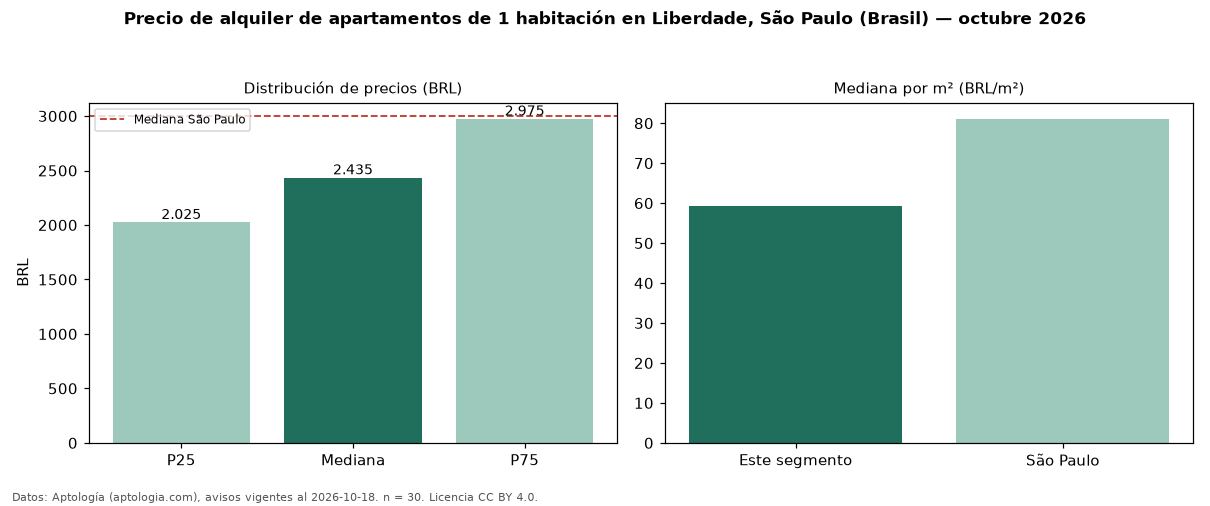

Source data for this figure (header and first rows):
seccion, metrica, valor, moneda, n
precio, p25, 2025, BRL, 30
precio, mediana, 2435, BRL, 30
precio, p75, 2975, BRL, 30
precio, minimo, 1200, BRL, 30
precio, maximo, 4800, BRL, 30
m2, mediana_precio_m2, 59.17, BRL, 30
m2, area_mediana_m2, 39.5, m2, 30
admin, mediana_admin_mes, 545.5, BRL, 30
banos, mediana_banos, 1.0, , 
habitaciones, 1, 2435, BRL, 30
ciudad, mediana_ciudad_referencia, 3000, BRL, 
ciudad, mediana_m2_ciudad, 81.11, BRL, 
fuente, fecha_datos, 2026-10-18, , 
fuente, atribucion, https://www.aptologia.com/br/aluguel/sao…, , 
fuente, licencia, CC BY 4.0, , 
